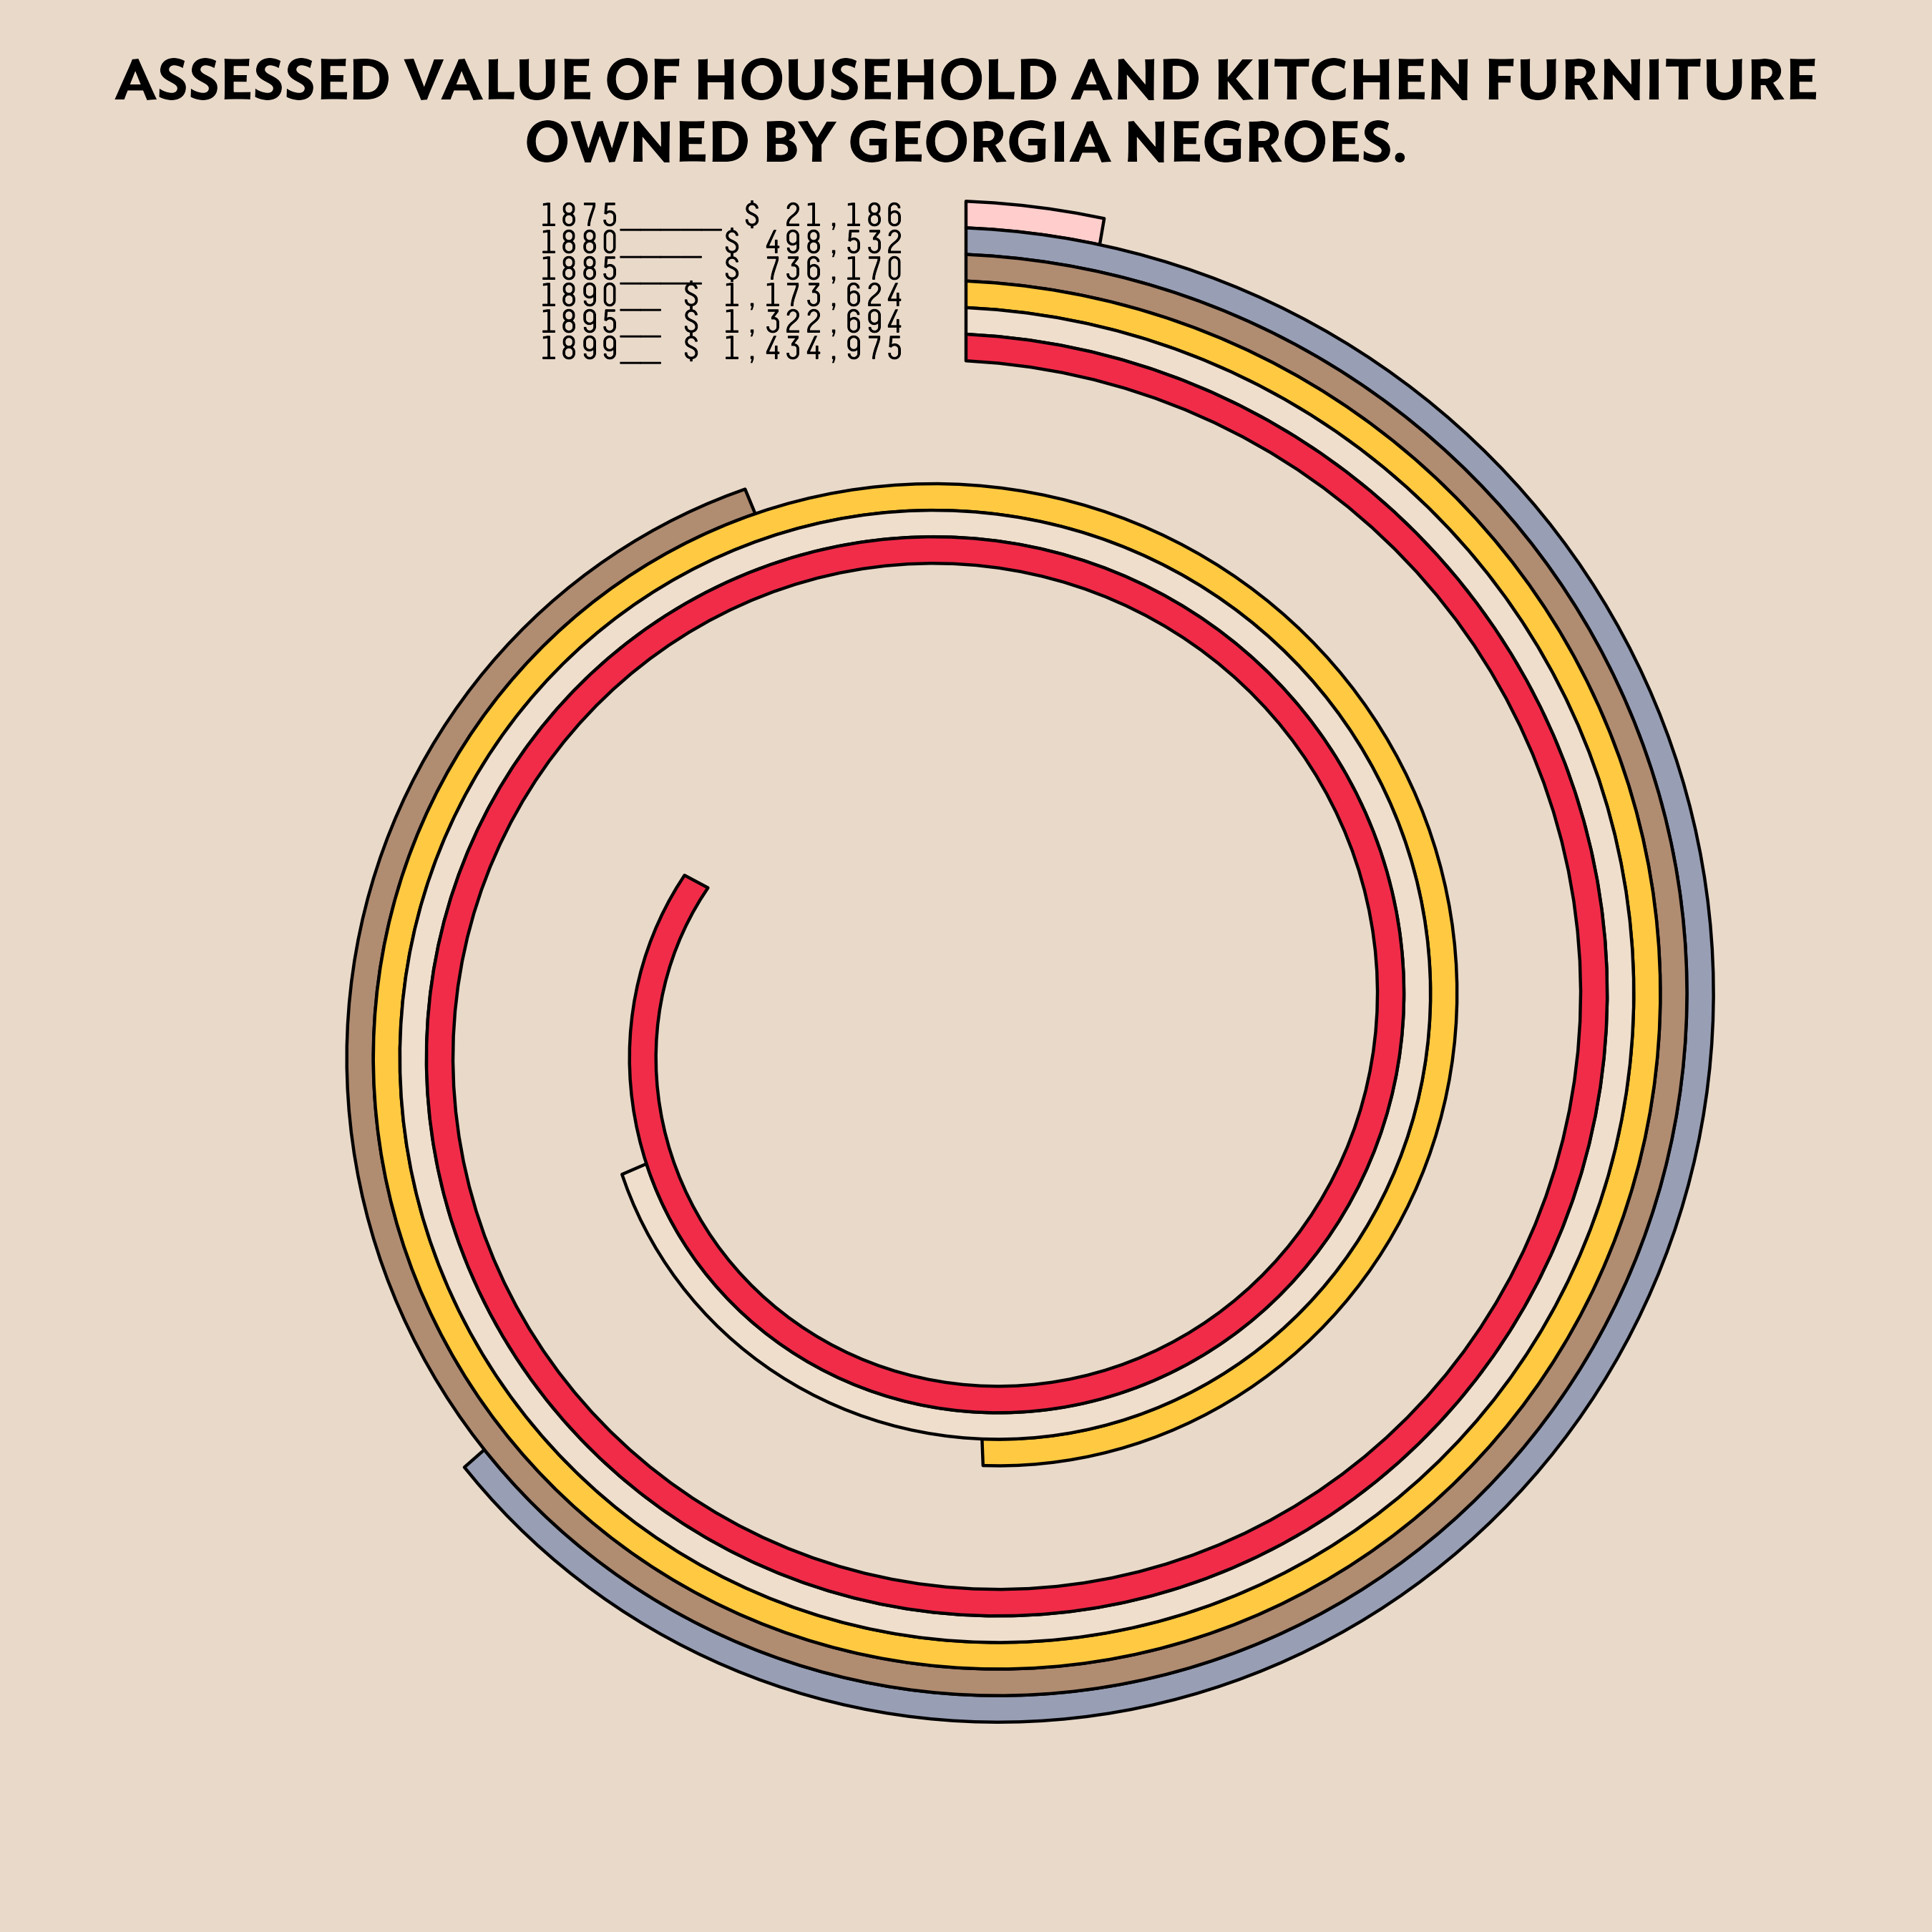

R code for this plot:
# Code copied from https://github.com/coulmont/varia/blob/master/web-du-bois-spirale-code.R

# Load Libraries ----------------------------------------------------------
library(tidyverse)

# Data Wrangling ----------------------------------------------------------
df <- tribble(~cat,~nombre,~y_zero,~couleur,~label,
              "1875",21186,25,"#FFCDCB",    "1875_____ $ 21,186",
              "1880",498532,24,"#989EB4",   "1880____ $ 498,532",
              "1885",736170,23,"#b08c71",   "1885____ $ 736,170",
              "1890",1172624,22,"#FFC942",  "1890__ $ 1,173,624",
              "1895",1322694,21,"#EFDECC",  "1895__ $ 1,322,694",
              "1899",1434975,20,"#F02C49",  "1899__ $ 1,434,975")


# Graphic -----------------------------------------------------------------
# Slope
pente <- (20-6)/1434975

# 
df <- df %>% mutate(y_final = y_zero - nombre*pente)

# Polygons compositions
positions <- df %>% mutate(x_1=0, x_2=nombre, x_3=nombre, x_4=0,
                           y_1=y_zero, y_2=y_final, y_3=y_final+1, y_4=y_zero+1) %>%
  select(cat,x_1:y_4) %>%
  pivot_longer(cols=-cat,
               names_sep="_",
               names_to=c("coord","rang")) %>%
  pivot_wider(names_from = "coord", values_from=value)

# Join with initial data
positions <- positions %>% left_join(df,by="cat")

p <- ggplot(positions, aes(x = x, y = y, group=cat)) +
  geom_polygon(aes(group=cat, fill=I(couleur)),color="black")

final_plot <- p + 
  scale_y_continuous(expand=expansion(add=c(11,-5))) +
  scale_x_continuous(expand=expansion(add=c(0,-650000))) +
  coord_polar() +
  geom_text(data = . %>% filter(rang==1),
            aes(label = paste(label,"   ",sep="")),
            adj=1, nudge_y=.5, nudge_x = -0000, color="black",size=4,family="DecimaMonoPro") +
  theme_void() +
  labs(title = "ASSESSED VALUE OF HOUSEHOLD AND KITCHEN FURNITURE\nOWNED BY GEORGIA NEGROES.") + 
  theme(legend.position="none",
        text = element_text(family="I Sans Semibold"),
        plot.title = element_text(face = "bold", size = rel(1.75), hjust = .5),
        plot.margin = margin(c(.5,0,.5,0), unit = "cm"))

cowplot::ggdraw(final_plot) + 
  theme(
        plot.background = element_rect(fill="#e9d9c9", color=NA)
  )

# Saving ------------------------------------------------------------------
path <- here::here("2022_w7", "tidytuesday_2022_w7")
ggsave(filename = glue::glue("{path}.png"), width = 9, height = 9, dpi = 300, device = ragg::agg_png)
